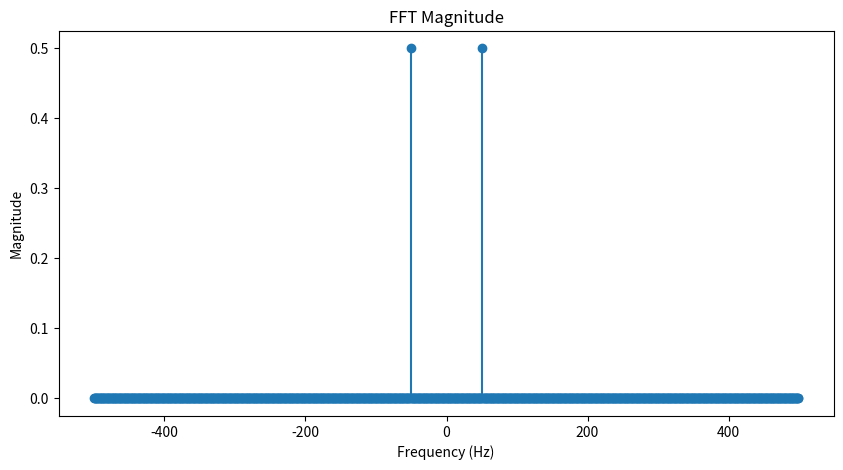

Source code (Python):
import numpy as np
import matplotlib.pyplot as plt

# Parameters
Fs = 1000       # Sampling rate (Hz)
T = 1 / Fs      # Sample spacing
N = 1000        # Number of samples
f_signal = 50   # Hz

t = np.arange(N) * T
x = np.sin(2 * np.pi * f_signal * t)

# FFT
X = np.fft.fft(x)
freqs = np.fft.fftfreq(N, T)

# Magnitude & Phase
mag = np.abs(X) / N
phase = np.angle(X)

# Plot
plt.figure(figsize=(10, 5))
plt.stem(freqs, mag, basefmt=" ")
plt.title("FFT Magnitude")
plt.xlabel("Frequency (Hz)")
plt.ylabel("Magnitude")
plt.show()

# Insights
for i, f in enumerate(freqs[:N//2]):  # Only positive freqs
    if mag[i] > 0.05:  # Ignore tiny
        print(f"Bin {i}: {f} Hz → Magnitude {mag[i]:.3f}, Phase {phase[i]:.2f} rad")